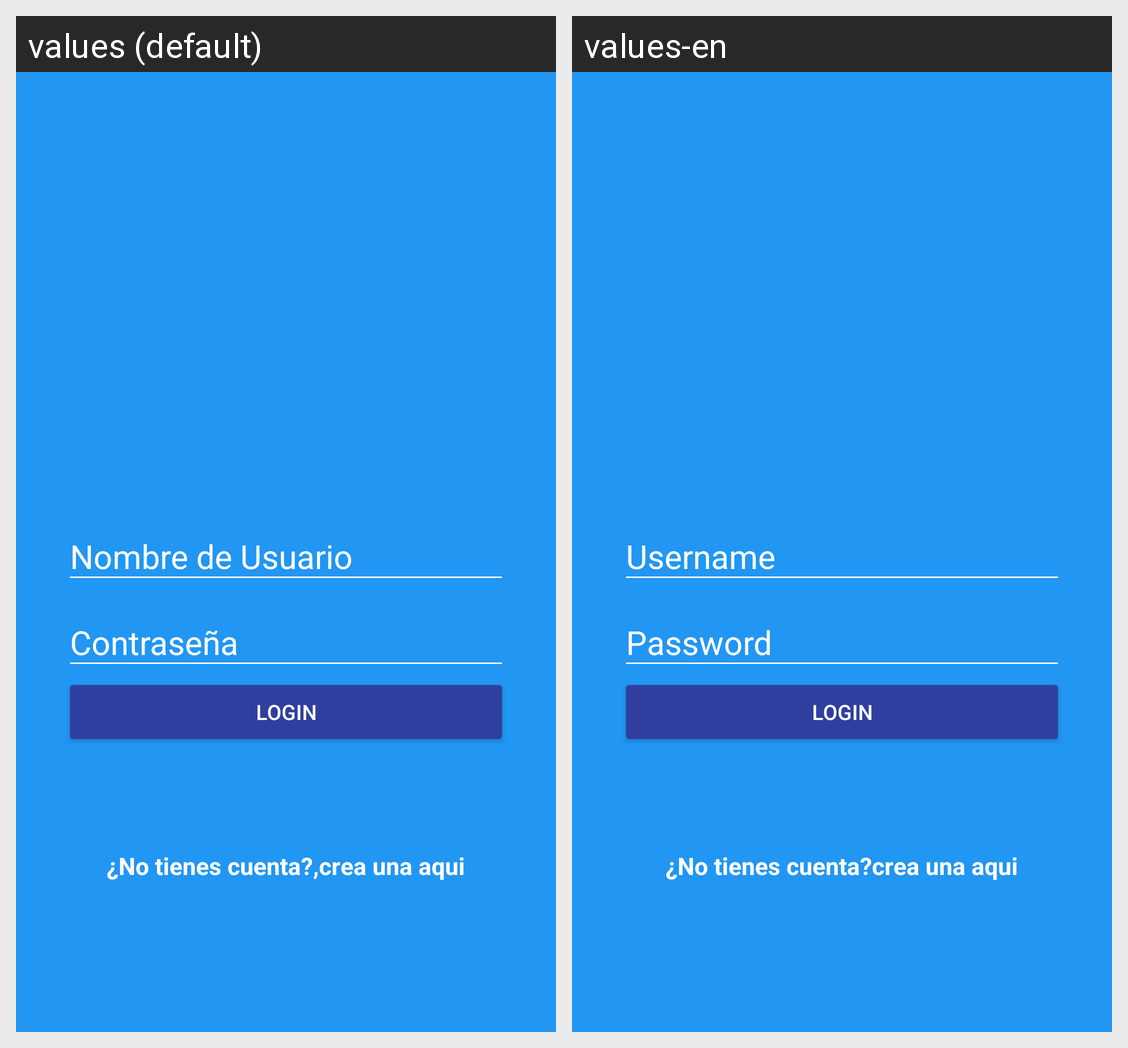

Locale-by-locale string values for the Android screen shown in this grid:
Android screen res/layout/activity_login.xml rendered under 2 locales, left to right: values (default), values-en. Device: Nexus 5 (rendered at 1080×1920; each locale shown at half size, 540×960, under a caption strip naming it); theme AppTheme.
Strings drawn on this screen, with the default value and each locale's value (text and hints the layout hard-codes, and strings that could not be matched under every locale, appear in the picture but are not listed):

hint_username
  values: Nombre de Usuario
  values-en: Username

hint_password
  values: Contraseña
  values-en: Password

text_button_login
  values: Login
  values-en: Login

dont_have_account
  values: ¿No tienes cuenta?,
  values-en: ¿No tienes cuenta?

create_here
  values: crea una aqui
  values-en: crea una aqui
